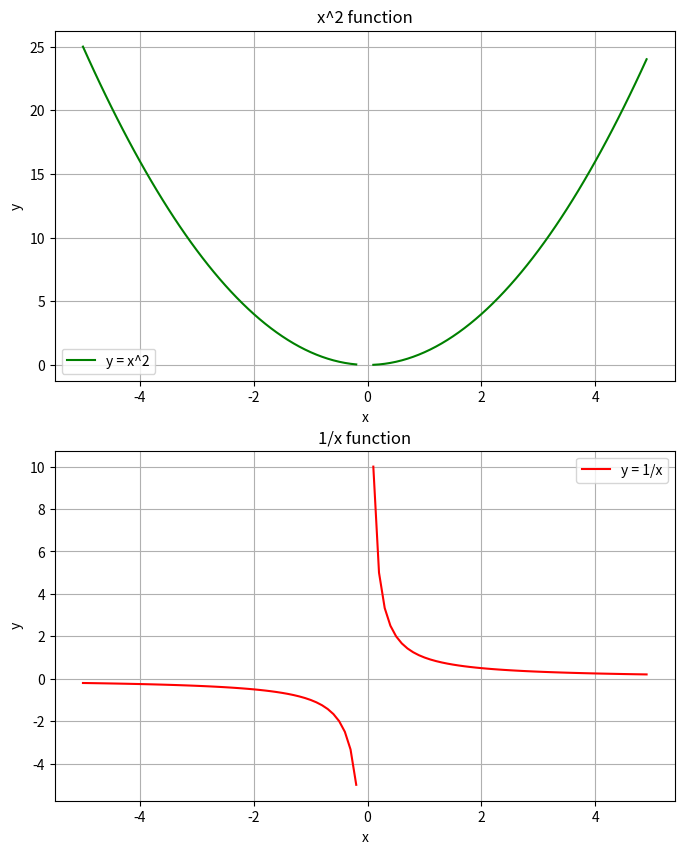

Write the Python code that produced this figure.
import numpy as np
import matplotlib.pyplot as plt

x_positive = np.arange(0.1, 5, 0.1)  
x_negative = np.arange(-5, -0.1, 0.1) 
y1_positive = x_positive**2
y1_negative =x_negative **2
y2_positive = 1/x_positive
y2_negative = 1/x_negative 

fig, (a, b) = plt.subplots(2, 1, figsize=(8, 10))
a.plot(x_positive , y1_positive, label='y = x^2', color='green')
a.plot(x_negative, y1_negative, color='green')
a.set_title('x^2 function')
a.set_xlabel('x')
a.set_ylabel('y')
a.grid()
a.legend()

b.plot(x_positive,y2_positive , label='y = 1/x', color='red')
b.plot(x_negative,y2_negative , color='red')
b.set_title('1/x function')
b.set_xlabel('x')
b.set_ylabel(' y')
b.grid()
b.legend()

plt.show()
